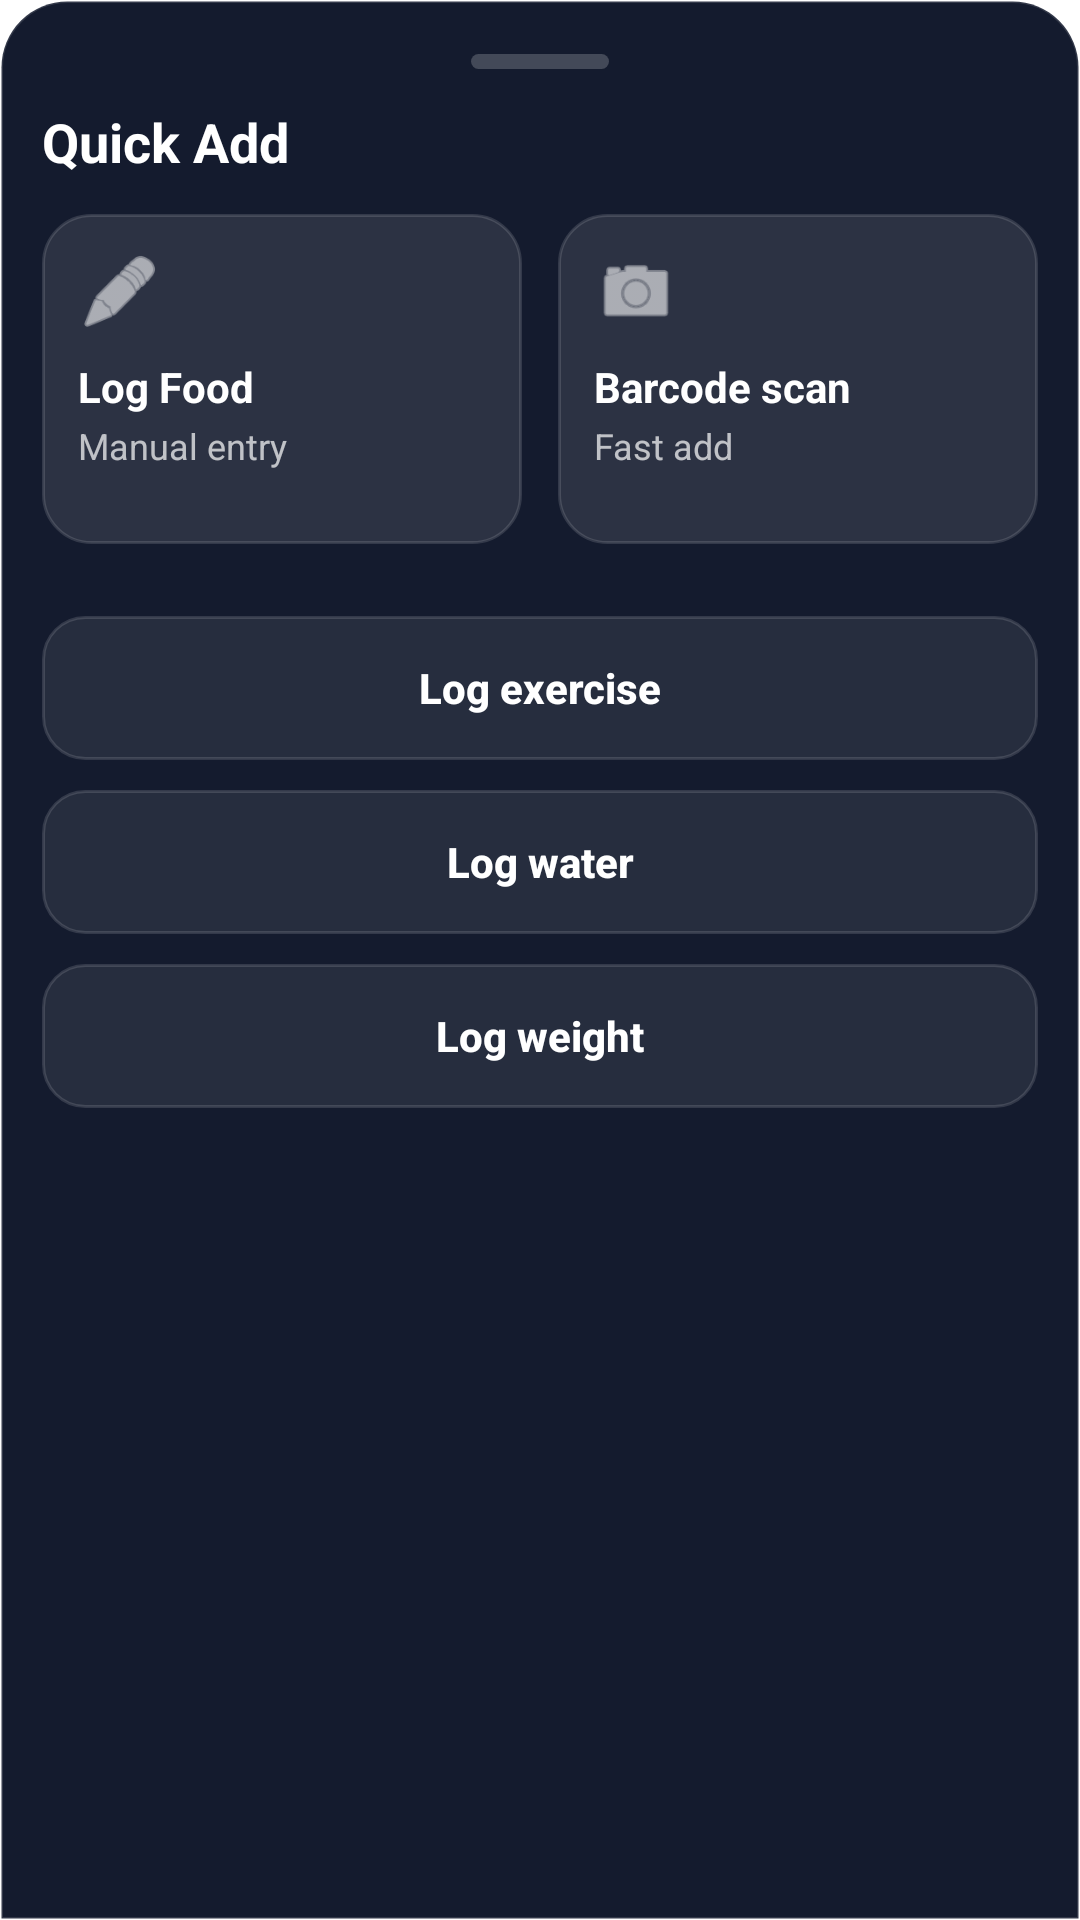

This screen was rendered from an Android layout file. Write that file and the resources it references.
<!-- AndroidManifest.xml: application theme Theme.HealthHub -->
<!-- res/layout/sheet_add.xml -->
<?xml version="1.0" encoding="utf-8"?>
<LinearLayout
    xmlns:android="http://schemas.android.com/apk/res/android"
    android:layout_width="match_parent"
    android:layout_height="wrap_content"
    android:orientation="vertical"
    android:background="@drawable/bg_sheet"
    android:padding="14dp">

    
    <View
        android:layout_width="46dp"
        android:layout_height="5dp"
        android:layout_gravity="center_horizontal"
        android:background="@drawable/bg_sheet_handle"
        android:layout_marginTop="4dp"
        android:layout_marginBottom="12dp"/>

    <TextView
        android:layout_width="match_parent"
        android:layout_height="wrap_content"
        android:text="Quick Add"
        android:textColor="@android:color/white"
        android:textSize="18sp"
        android:textStyle="bold"
        android:layout_marginBottom="12dp"/>

    
    <LinearLayout
        android:layout_width="match_parent"
        android:layout_height="wrap_content"
        android:orientation="horizontal">

        <LinearLayout
            android:id="@+id/tileLogFood"
            android:layout_width="0dp"
            android:layout_height="110dp"
            android:layout_weight="1"
            android:orientation="vertical"
            android:background="@drawable/bg_tile"
            android:padding="12dp"
            android:clickable="true"
            android:focusable="true">

            <ImageView
                android:layout_width="28dp"
                android:layout_height="28dp"
                android:src="@android:drawable/ic_menu_edit"
                android:tint="@android:color/white" />

            <TextView
                android:layout_width="wrap_content"
                android:layout_height="wrap_content"
                android:text="Log Food"
                android:textColor="@android:color/white"
                android:textStyle="bold"
                android:layout_marginTop="8dp"/>

            <TextView
                android:layout_width="wrap_content"
                android:layout_height="wrap_content"
                android:text="Manual entry"
                android:textColor="#B3FFFFFF"
                android:textSize="12sp"
                android:layout_marginTop="2dp"/>
        </LinearLayout>

        <Space
            android:layout_width="12dp"
            android:layout_height="1dp"/>

        <LinearLayout
            android:id="@+id/tileBarcode"
            android:layout_width="0dp"
            android:layout_height="110dp"
            android:layout_weight="1"
            android:orientation="vertical"
            android:background="@drawable/bg_tile"
            android:padding="12dp"
            android:clickable="true"
            android:focusable="true">

            <ImageView
                android:layout_width="28dp"
                android:layout_height="28dp"
                android:src="@android:drawable/ic_menu_camera"
                android:tint="@android:color/white" />

            <TextView
                android:layout_width="wrap_content"
                android:layout_height="wrap_content"
                android:text="Barcode scan"
                android:textColor="@android:color/white"
                android:textStyle="bold"
                android:layout_marginTop="8dp"/>

            <TextView
                android:layout_width="wrap_content"
                android:layout_height="wrap_content"
                android:text="Fast add"
                android:textColor="#B3FFFFFF"
                android:textSize="12sp"
                android:layout_marginTop="2dp"/>
        </LinearLayout>
    </LinearLayout>

    
    <LinearLayout
        android:layout_width="match_parent"
        android:layout_height="wrap_content"
        android:orientation="vertical"
        android:layout_marginTop="14dp">

        <Button
            android:id="@+id/btnLogExercise"
            style="@style/SheetRowButton"
            android:text="Log exercise"/>

        <Button
            android:id="@+id/btnLogWater"
            style="@style/SheetRowButton"
            android:text="Log water"/>

        <Button
            android:id="@+id/btnLogWeight"
            style="@style/SheetRowButton"
            android:text="Log weight"/>
    </LinearLayout>

    
    <View
        android:layout_width="match_parent"
        android:layout_height="8dp" />

</LinearLayout>
<!-- resources referenced by this layout -->
<resources>
  <!-- drawable bg_sheet (drawable) -->
  <shape xmlns:android="http://schemas.android.com/apk/res/android">
      <corners
          android:topLeftRadius="22dp"
          android:topRightRadius="22dp"/>
      <solid android:color="#141B2E"/>
      <stroke android:width="1dp" android:color="#22FFFFFF"/>
  </shape>
  <!-- drawable bg_sheet_handle (drawable) -->
  <shape xmlns:android="http://schemas.android.com/apk/res/android">
      <corners android:radius="999dp"/>
      <solid android:color="#33FFFFFF"/>
  </shape>
  <!-- drawable bg_tile (drawable) -->
  <shape xmlns:android="http://schemas.android.com/apk/res/android">
      <corners android:radius="16dp"/>
      <solid android:color="#1AFFFFFF"/>
      <stroke android:width="1dp" android:color="#22FFFFFF"/>
  </shape>
  <style name="SheetRowButton">
          <item name="android:layout_width">match_parent</item>
          <item name="android:layout_height">48dp</item>
          <item name="android:layout_marginTop">10dp</item>
          <item name="android:background">@drawable/bg_sheet_row</item>
          <item name="android:textColor">@android:color/white</item>
          <item name="android:textAllCaps">false</item>
          <item name="android:paddingStart">14dp</item>
          <item name="android:paddingEnd">14dp</item>
          <item name="android:textStyle">bold</item>
      </style>
  <style name="Theme.HealthHub" parent="Theme.MaterialComponents.DayNight.DarkActionBar">
          
          <item name="colorPrimary">@color/purple_500</item>
          <item name="colorPrimaryVariant">@color/purple_700</item>
          <item name="colorOnPrimary">@color/white</item>
          
          <item name="colorSecondary">@color/teal_200</item>
          <item name="colorSecondaryVariant">@color/teal_700</item>
          <item name="colorOnSecondary">@color/black</item>
          
          <item name="android:statusBarColor">?attr/colorPrimaryVariant</item>
          
      </style>
  <!-- drawable bg_sheet_row (drawable) -->
  <shape xmlns:android="http://schemas.android.com/apk/res/android">
      <corners android:radius="14dp"/>
      <solid android:color="#14FFFFFF"/>
      <stroke android:width="1dp" android:color="#22FFFFFF"/>
  </shape>
  <!-- not gathered from this repository: default colours our renderer supplied (Android Studio template values) -->
  <color name="purple_500">#FF6200EE</color>
  <color name="purple_700">#FF3700B3</color>
  <color name="teal_200">#FF03DAC5</color>
  <color name="teal_700">#FF018786</color>
  <color name="black">#FF000000</color>
  <color name="white">#FFFFFFFF</color>
</resources>
